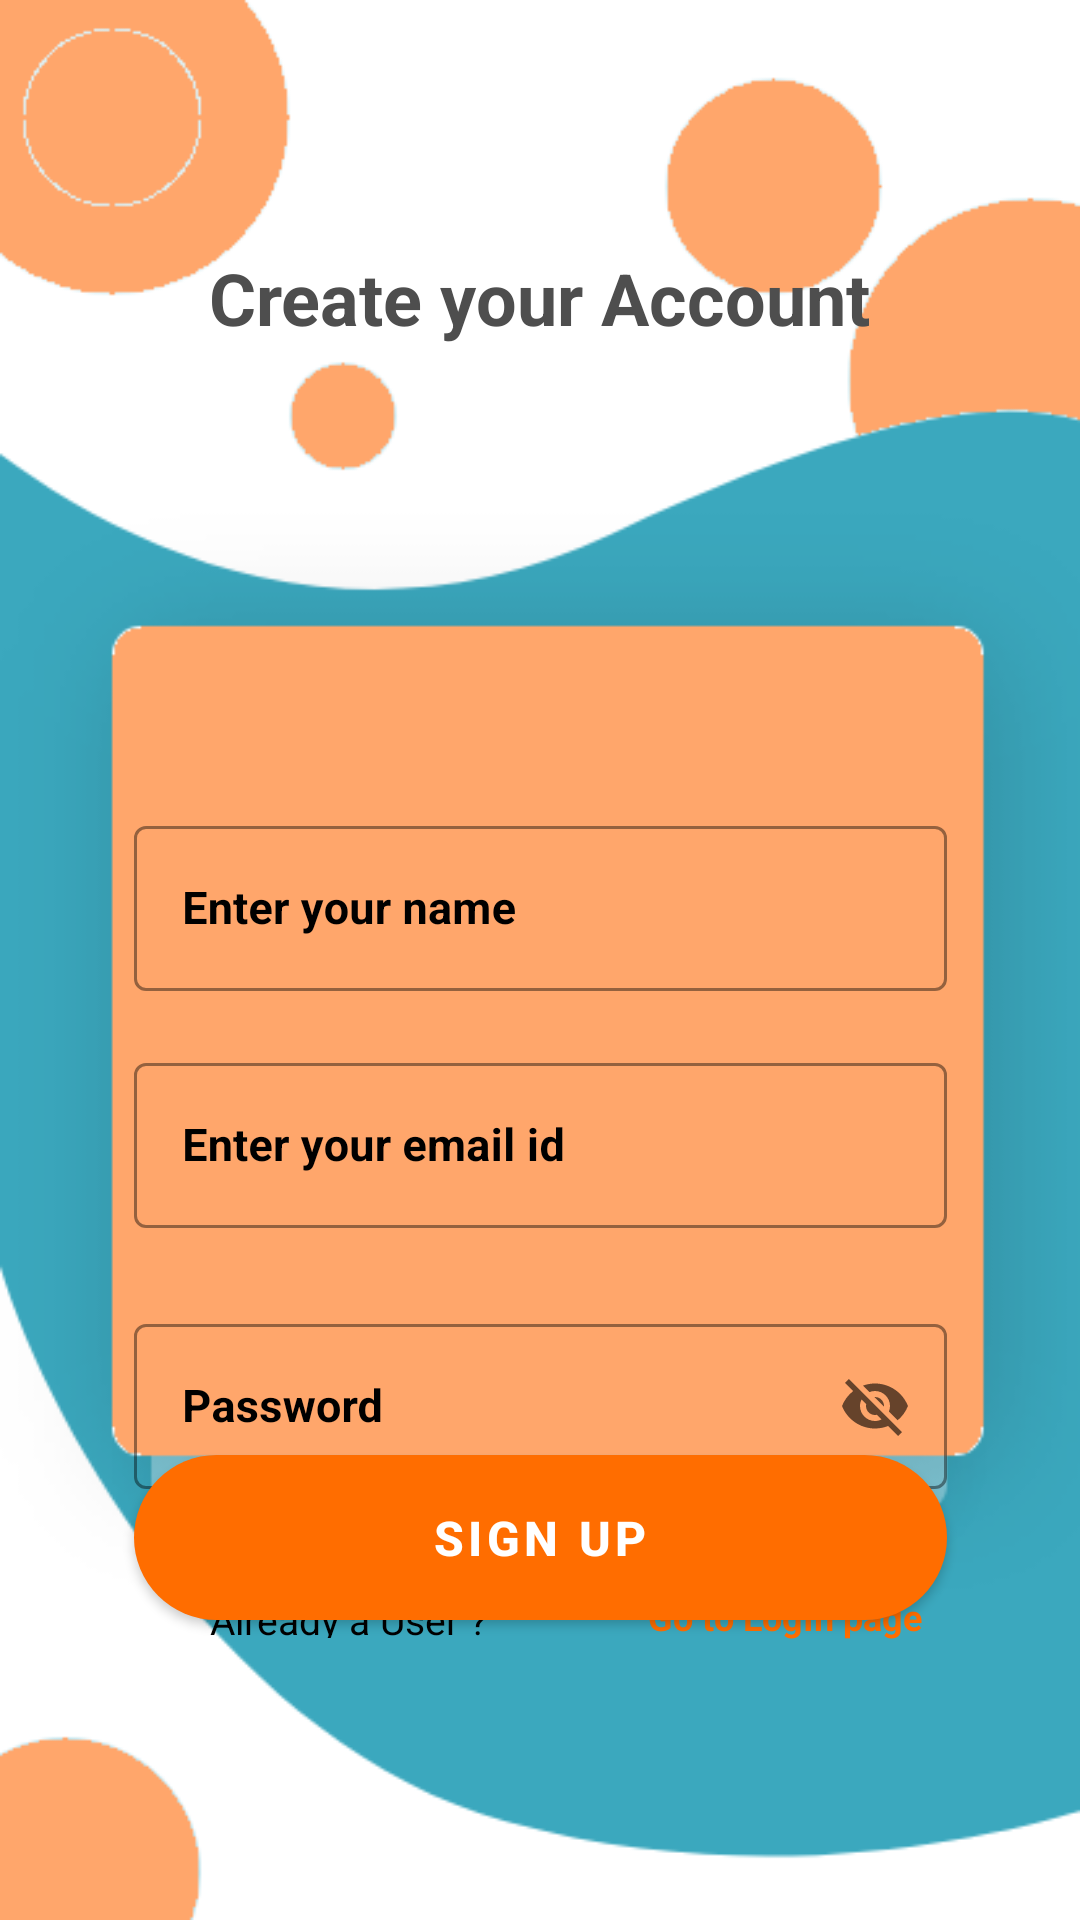

Layout XML and referenced resources for this Android screen:
<!-- AndroidManifest.xml: activity theme Theme.GrahakSuraksha.NoActionBar -->
<!-- res/layout/activity_signup.xml -->
<?xml version="1.0" encoding="utf-8"?>
<androidx.constraintlayout.widget.ConstraintLayout xmlns:android="http://schemas.android.com/apk/res/android"
    xmlns:app="http://schemas.android.com/apk/res-auto"
    xmlns:tools="http://schemas.android.com/tools"
    android:layout_width="match_parent"
    android:layout_height="match_parent"
    android:background="@drawable/background"
    tools:context=".UI.Activity.SignupActivity">

    <com.google.android.material.textfield.TextInputLayout
        android:id="@+id/txtUsername"
        style="@style/Widget.MaterialComponents.TextInputLayout.OutlinedBox"
        android:layout_width="271dp"
        android:layout_height="63dp"
        android:layout_marginStart="70dp"
        android:layout_marginTop="270dp"
        android:layout_marginEnd="70dp"
        android:hint="Enter your name"
        android:textColorHint="@color/black"
        app:boxStrokeColor="#EAEAEE"
        app:layout_constraintEnd_toEndOf="parent"
        app:layout_constraintStart_toStartOf="parent"
        app:layout_constraintTop_toTopOf="parent">

        <com.google.android.material.textfield.TextInputEditText
            android:id="@+id/inputUsername"
            android:layout_width="match_parent"
            android:layout_height="55dp"
            android:textColor="@color/black"
            android:textSize="15sp"
            android:textStyle="bold"
            tools:ignore="TouchTargetSizeCheck" />
    </com.google.android.material.textfield.TextInputLayout>

    <com.google.android.material.textfield.TextInputLayout
        android:id="@+id/txtEmail"
        style="@style/Widget.MaterialComponents.TextInputLayout.OutlinedBox"
        android:layout_width="271dp"
        android:layout_height="63dp"
        android:layout_marginStart="70dp"
        android:layout_marginTop="16dp"
        android:layout_marginEnd="70dp"
        android:hint="Enter your email id"
        android:textColorHint="@color/black"
        app:boxStrokeColor="#EAEAEE"
        app:layout_constraintEnd_toEndOf="parent"
        app:layout_constraintStart_toStartOf="parent"
        app:layout_constraintTop_toBottomOf="@+id/txtUsername">

        <com.google.android.material.textfield.TextInputEditText
            android:id="@+id/inputEmail"
            android:layout_width="match_parent"
            android:layout_height="55dp"
            android:textColor="#5B5B5B"
            android:textSize="15sp"
            android:textStyle="bold"
            tools:ignore="TouchTargetSizeCheck" />
    </com.google.android.material.textfield.TextInputLayout>

    <com.google.android.material.textfield.TextInputLayout
        android:id="@+id/txtPassword"
        style="@style/Widget.MaterialComponents.TextInputLayout.OutlinedBox"
        android:layout_width="271dp"
        android:layout_height="63dp"
        android:layout_marginStart="70dp"
        android:layout_marginTop="24dp"
        android:layout_marginEnd="70dp"
        android:hint="Password"
        android:textColorHint="@color/black"
        app:boxStrokeColor="#EAEAEE"
        app:endIconMode="password_toggle"
        app:layout_constraintEnd_toEndOf="parent"
        app:layout_constraintStart_toStartOf="parent"
        app:layout_constraintTop_toBottomOf="@+id/txtEmail">

        <com.google.android.material.textfield.TextInputEditText
            android:id="@+id/inputPassword"
            android:layout_width="match_parent"
            android:layout_height="55dp"
            android:textColor="#5B5B5B"
            android:textSize="15sp"
            android:textStyle="bold"
            tools:ignore="TouchTargetSizeCheck" />
    </com.google.android.material.textfield.TextInputLayout>

    <Button
        android:id="@+id/button4"
        android:layout_width="271dp"
        android:layout_height="55dp"
        android:layout_marginBottom="100dp"
        android:background="@drawable/button"
        android:text="Sign UP"
        android:textAlignment="center"
        android:textColor="#FFFFFF"
        android:textSize="16sp"
        android:textStyle="bold"
        app:layout_constraintBottom_toBottomOf="parent"
        app:layout_constraintEnd_toEndOf="parent"
        app:layout_constraintStart_toStartOf="parent" />

    <TextView
        android:id="@+id/textView4"
        android:layout_width="139dp"
        android:layout_height="15dp"
        android:layout_marginStart="70dp"
        android:layout_marginTop="32dp"
        android:layout_marginEnd="283dp"
        android:text="Already a User ?"
        android:textColor="@color/black"
        android:textSize="13sp"
        app:layout_constraintEnd_toEndOf="parent"
        app:layout_constraintHorizontal_bias="0.0"
        app:layout_constraintStart_toStartOf="parent"
        app:layout_constraintTop_toBottomOf="@+id/txtPassword" />

    <TextView
        android:id="@+id/textView6"
        android:layout_width="135dp"
        android:layout_height="16dp"
        android:layout_marginStart="7dp"
        android:layout_marginEnd="68dp"
        android:text="Go to LogIn page"
        android:textColor="@color/buttonColor"
        android:textSize="12sp"
        android:textStyle="bold"
        app:layout_constraintBottom_toBottomOf="@+id/textView4"
        app:layout_constraintEnd_toEndOf="parent"
        app:layout_constraintHorizontal_bias="0.0"
        app:layout_constraintStart_toEndOf="@+id/textView4"
        app:layout_constraintTop_toTopOf="@+id/textView4" />

    <TextView
        android:id="@+id/textView7"
        android:layout_width="286dp"
        android:layout_height="66dp"
        android:text="Create your Account"
        android:textAlignment="center"
        android:textColor="#4E4E4E"
        android:textSize="24sp"
        android:textStyle="normal|bold"
        app:layout_constraintBottom_toTopOf="@+id/txtUsername"
        app:layout_constraintEnd_toEndOf="parent"
        app:layout_constraintHorizontal_bias="0.496"
        app:layout_constraintStart_toStartOf="parent"
        app:layout_constraintTop_toTopOf="parent"
        app:layout_constraintVertical_bias="0.407" />

    <ProgressBar
        android:id="@+id/progress_bar"
        android:layout_width="wrap_content"
        android:layout_height="wrap_content"
        android:layout_gravity="center"
        android:layout_marginBottom="44dp"
        android:visibility="invisible"
        app:layout_constraintBottom_toBottomOf="parent"
        app:layout_constraintEnd_toEndOf="parent"
        app:layout_constraintHorizontal_bias="0.486"
        app:layout_constraintStart_toStartOf="parent" />


</androidx.constraintlayout.widget.ConstraintLayout>
<!-- resources referenced by this layout -->
<resources>
  <color name="black">#FF000000</color>
  <color name="buttonColor">#FF6D00</color>
  <!-- drawable background: png bitmap (drawable-v24, 19915 bytes) -->
  <!-- drawable button (drawable) -->
  <?xml version="1.0" encoding="utf-8"?>
  <shape android:shape="rectangle" xmlns:android="http://schemas.android.com/apk/res/android">
  
      <corners android:radius="50sp" />
      <solid android:color="@color/buttonColor"/>
  
  </shape>
  <style name="Theme.GrahakSuraksha.NoActionBar">
          <item name="windowNoTitle">true</item>
          <item name="windowActionBar">false</item>
          <item name="android:windowFullscreen">true</item>
  
      </style>
</resources>
